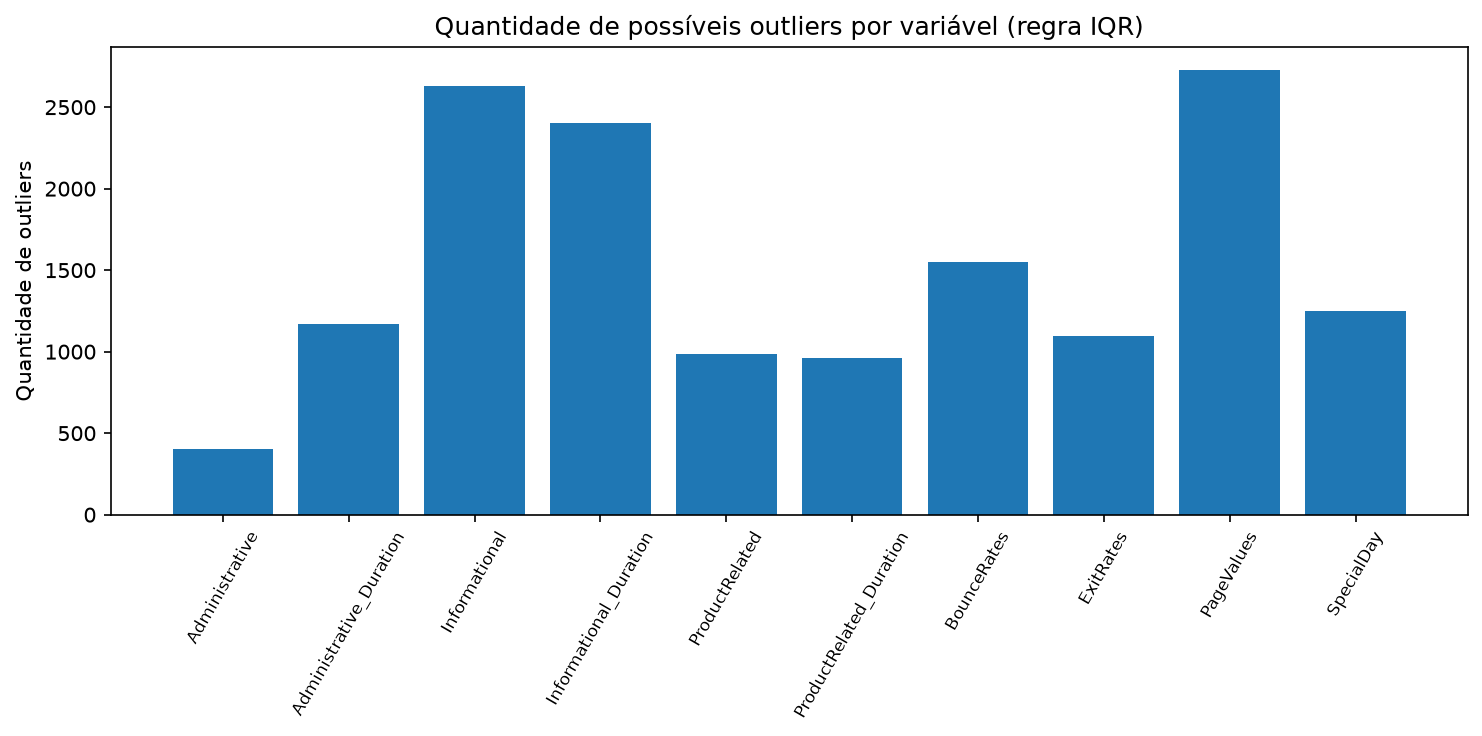

Values plotted in this chart, from the file beside it:
variavel, observacoes_validas, q1, q3, iqr, limite_inferior, limite_superior, quantidade_outliers, percentual_outliers
Administrative, 12330, 0.0, 4.0, 4.0, -6.0, 10.0, 404, 3.277
Administrative_Duration, 12330, 0.0, 93.26, 93.26, -139.9, 233.1, 1172, 9.505
Informational, 12330, 0.0, 0.0, 0.0, 0.0, 0.0, 2631, 21.34
Informational_Duration, 12330, 0.0, 0.0, 0.0, 0.0, 0.0, 2405, 19.51
ProductRelated, 12330, 7.0, 38.0, 31.0, -39.5, 84.5, 987, 8.005
ProductRelated_Duration, 12330, 184.1, 1464, 1280, -1736, 3384, 961, 7.794
BounceRates, 12330, 0.0, 0.01681, 0.01681, -0.02522, 0.04203, 1551, 12.58
ExitRates, 12330, 0.01429, 0.05, 0.03571, -0.03929, 0.1036, 1099, 8.913
PageValues, 12330, 0.0, 0.0, 0.0, 0.0, 0.0, 2730, 22.14
SpecialDay, 12330, 0.0, 0.0, 0.0, 0.0, 0.0, 1251, 10.15
